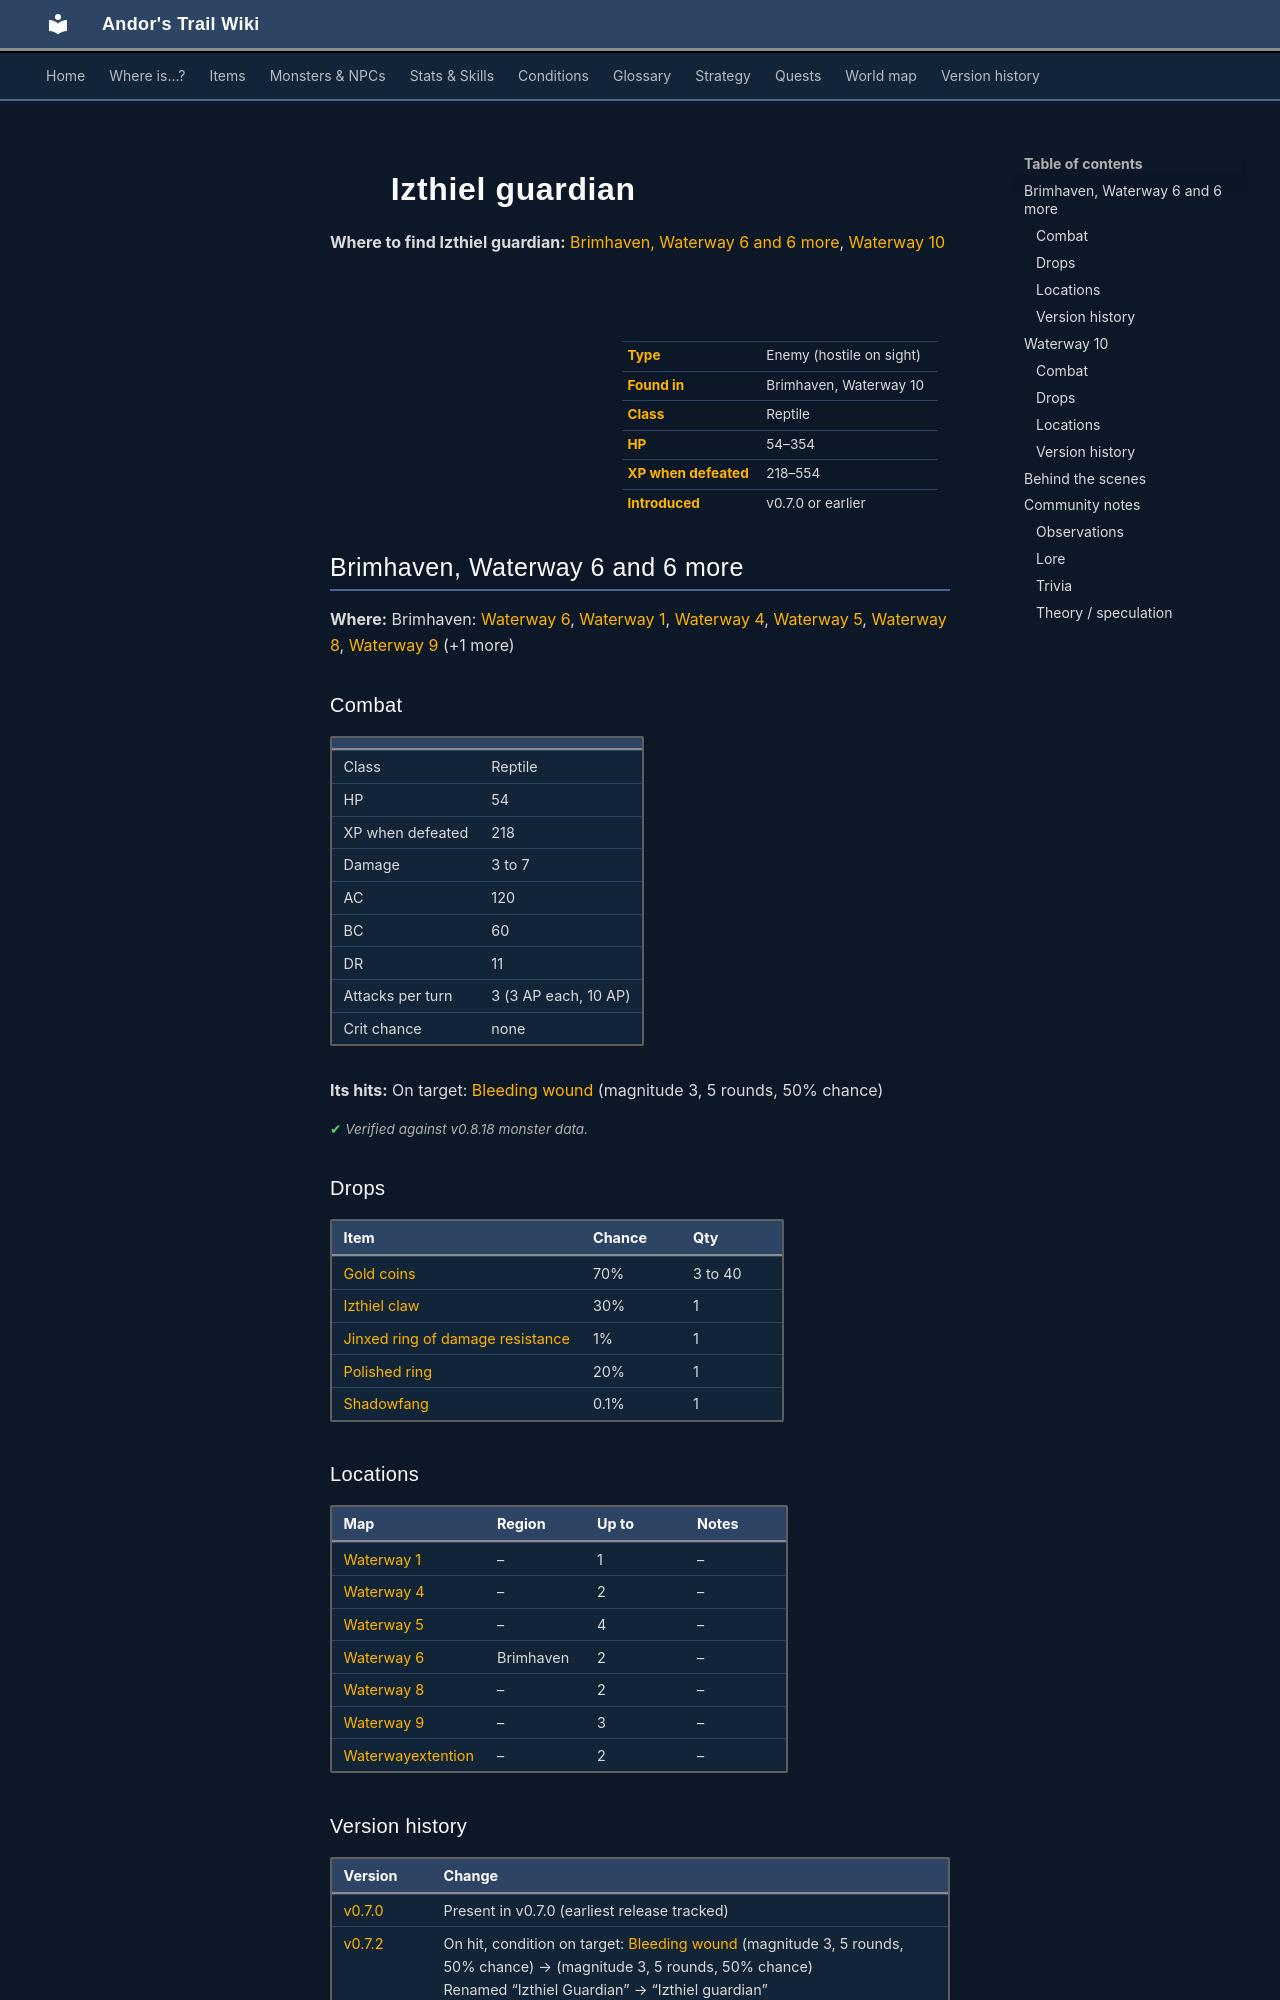

repository: asdfghjkl628/Andor-s-Trail-Wikiiii · page: monsters/izthiel_4/index.html · generator: mkdocs

---
description: "Izthiel guardian is an enemy in Andor's Trail (reptile) with 54–354 HP, worth 218–554 XP, found in Brimhaven, Waterway 10. Drops: Gold coins, Izthiel claw, Jinxed ring of damage resistance, Polished ring."
---

# ![](../assets/icons/monsters/monsters_rltiles2_52.png){ .sprite } Izthiel guardian

**Where to find Izthiel guardian:** [Brimhaven, Waterway 6 and 6 more](#v-izthiel_4), [Waterway 10](#v-izthiel_cr)

<div class="infobox" markdown>

<p class="ib-img"><img class="sprite" src="../../assets/icons/monsters/monsters_rltiles2_52.png" alt=""></p>

| | |
|---|---|
| **Type** | Enemy (hostile on sight) |
| **Found in** | Brimhaven, Waterway 10 |
| **Class** | Reptile |
| **HP** | 54–354 |
| **XP when defeated** | 218–554 |
| **Introduced** | v0.7.0 or earlier |

</div>

## Brimhaven, Waterway 6 and 6 more { #v-izthiel_4 }

**Where:** Brimhaven: [Waterway 6](../maps/waterway6.md), [Waterway 1](../maps/waterway1.md), [Waterway 4](../maps/waterway4.md), [Waterway 5](../maps/waterway5.md), [Waterway 8](../maps/waterway8.md), [Waterway 9](../maps/waterway9.md) (+1 more)

### Combat

| | |
|---|---|
| Class | Reptile |
| HP | 54 |
| XP when defeated | 218 |
| Damage | 3 to 7 |
| AC | 120 |
| BC | 60 |
| DR | 11 |
| Attacks per turn | 3 (3 AP each, 10 AP) |
| Crit chance | none |

**Its hits:** On target: [Bleeding wound](../conditions/bleeding_wound.md) (magnitude 3, 5 rounds, 50% chance)


<p class="verified">Verified against v0.8.18 monster data.</p>

### Drops

| Item | Chance | Qty |
|---|---|---|
| [Gold coins](../items/gold.md) | 70% | 3 to 40 |
| [Izthiel claw](../items/izthiel_claw.md) | 30% | 1 |
| [Jinxed ring of damage resistance](../items/ring_jinxed1.md) | 1% | 1 |
| [Polished ring](../items/ring2.md) | 20% | 1 |
| [Shadowfang](../items/shadowfang.md) | 0.1% | 1 |

### Locations

| Map | Region | Up to | Notes |
|---|---|---|---|
| [Waterway 1](../maps/waterway1.md) | – | 1 | – |
| [Waterway 4](../maps/waterway4.md) | – | 2 | – |
| [Waterway 5](../maps/waterway5.md) | – | 4 | – |
| [Waterway 6](../maps/waterway6.md) | Brimhaven | 2 | – |
| [Waterway 8](../maps/waterway8.md) | – | 2 | – |
| [Waterway 9](../maps/waterway9.md) | – | 3 | – |
| [Waterwayextention](../maps/waterwayextention.md) | – | 2 | – |


### Version history

| Version | Change |
|---|---|
| [v0.7.0](../versions/0.7.0.md) | Present in v0.7.0 (earliest release tracked) |
| [v0.7.2](../versions/0.7.2.md) | On hit, condition on target: [Bleeding wound](../conditions/bleeding_wound.md) (magnitude 3, 5 rounds, 50% chance) → (magnitude 3, 5 rounds, 50% chance)<br>Renamed “Izthiel Guardian” → “Izthiel guardian” |

<p class="verified">Verified against v0.8.18 and every earlier release back to v0.7.0 (game data compared release by release).</p>


## Waterway 10 { #v-izthiel_cr }

**Where:** [Waterway 10](../maps/waterway10.md)

### Combat

| | |
|---|---|
| Class | Reptile |
| HP | 354 |
| XP when defeated | 554 |
| Damage | 3 to 7 |
| AC | 120 |
| BC | 60 |
| DR | 11 |
| Attacks per turn | 3 (3 AP each, 10 AP) |
| Crit chance | none |

**Its hits:** On target: [Bleeding wound](../conditions/bleeding_wound.md) (magnitude 3, 5 rounds, 50% chance)


<p class="verified">Verified against v0.8.18 monster data.</p>

### Drops

| Item | Chance | Qty |
|---|---|---|
| [Oegyth crystal](../items/oegyth.md) | 100% | 1 |

### Locations

| Map | Region | Up to | Notes |
|---|---|---|---|
| [Waterway 10](../maps/waterway10.md) | – | 1 | – |


### Version history

| Version | Change |
|---|---|
| [v0.7.0](../versions/0.7.0.md) | Present in v0.7.0 (earliest release tracked) |
| [v0.7.2](../versions/0.7.2.md) | On hit, condition on target: [Bleeding wound](../conditions/bleeding_wound.md) (magnitude 3, 5 rounds, 50% chance) → (magnitude 3, 5 rounds, 50% chance)<br>Renamed “Izthiel Guardian” → “Izthiel guardian” |

<p class="verified">Verified against v0.8.18 and every earlier release back to v0.7.0 (game data compared release by release).</p>
